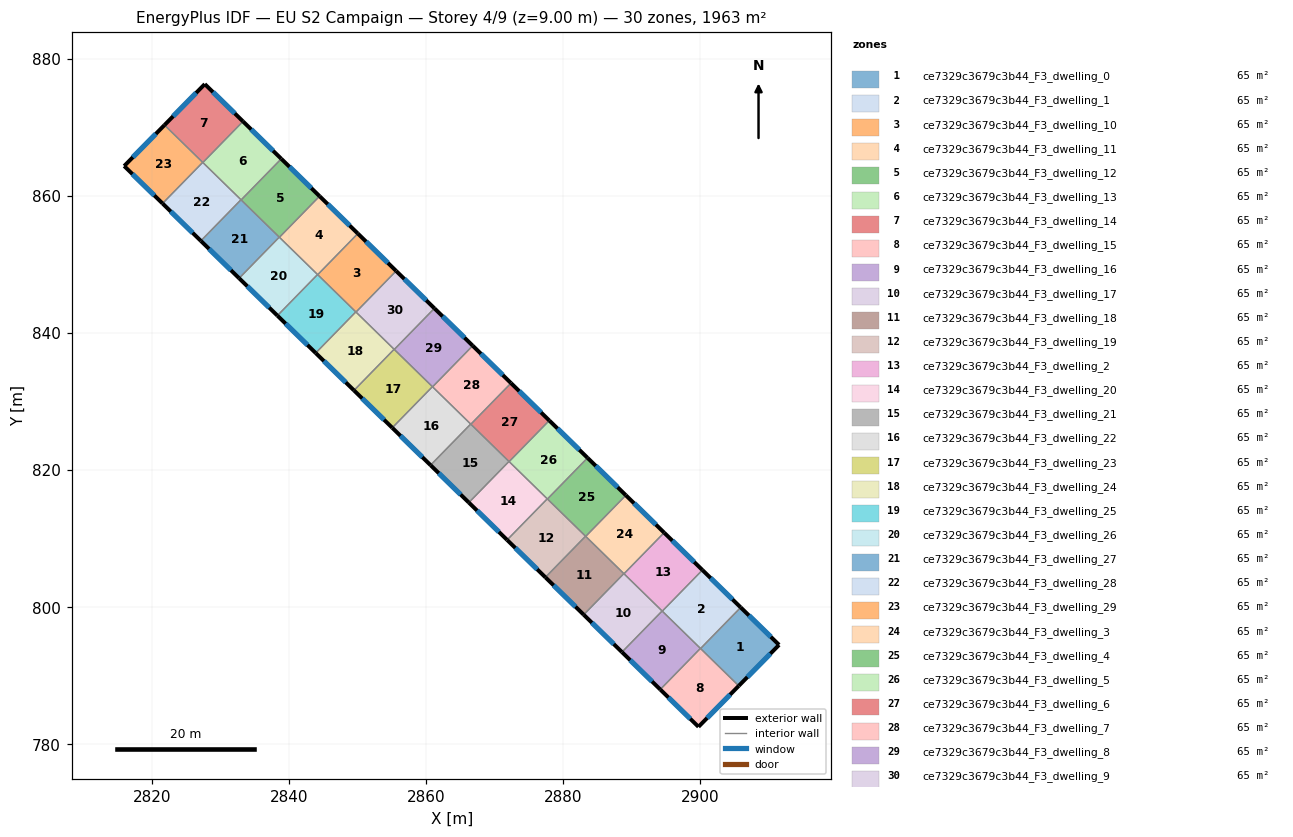
=== STOREY PLAN SPEC (per zone: floor XY polygon, exterior-wall plan segments, windows/doors) ===
zone 1: ce7329c3679c3b44_F3_dwelling_0  (65.4 m²)
  floor: (2911.51, 794.48) (2905.64, 788.51) (2900.06, 793.95) (2905.92, 799.95)
  exterior wall: (2905.64, 788.51) – (2911.51, 794.48)  [8.4 m]
    window: (2906.89, 789.79) – (2910.25, 793.20)  [8.2 m²]
  exterior wall: (2911.51, 794.48) – (2905.92, 799.95)  [7.8 m]
    window: (2910.32, 795.65) – (2907.12, 798.78)  [7.7 m²]
  interior walls: 2
zone 2: ce7329c3679c3b44_F3_dwelling_1  (65.4 m²)
  floor: (2905.92, 799.95) (2900.06, 793.95) (2894.47, 799.41) (2900.33, 805.40)
  exterior wall: (2905.92, 799.95) – (2900.33, 805.40)  [7.8 m]
    window: (2904.72, 801.12) – (2901.53, 804.23)  [7.7 m²]
  interior walls: 4
zone 3: ce7329c3679c3b44_F3_dwelling_10  (65.5 m²)
  floor: (2855.65, 849.04) (2849.79, 843.04) (2844.20, 848.50) (2850.06, 854.49)
  exterior wall: (2855.65, 849.04) – (2850.06, 854.49)  [7.8 m]
    window: (2854.45, 850.21) – (2851.26, 853.32)  [7.7 m²]
  interior walls: 4
zone 4: ce7329c3679c3b44_F3_dwelling_11  (65.4 m²)
  floor: (2850.06, 854.49) (2844.20, 848.50) (2838.62, 853.95) (2844.47, 859.95)
  exterior wall: (2850.06, 854.49) – (2844.47, 859.95)  [7.8 m]
    window: (2848.86, 855.66) – (2845.67, 858.78)  [7.7 m²]
  interior walls: 4
zone 5: ce7329c3679c3b44_F3_dwelling_12  (65.4 m²)
  floor: (2844.47, 859.95) (2838.62, 853.95) (2833.03, 859.40) (2838.89, 865.40)
  exterior wall: (2844.47, 859.95) – (2838.89, 865.40)  [7.8 m]
    window: (2843.28, 861.12) – (2840.09, 864.23)  [7.7 m²]
  interior walls: 4
zone 6: ce7329c3679c3b44_F3_dwelling_13  (65.4 m²)
  floor: (2838.89, 865.40) (2833.03, 859.40) (2827.45, 864.86) (2833.30, 870.86)
  exterior wall: (2838.89, 865.40) – (2833.30, 870.86)  [7.8 m]
    window: (2837.69, 866.57) – (2834.50, 869.69)  [7.7 m²]
  interior walls: 4
zone 7: ce7329c3679c3b44_F3_dwelling_14  (65.4 m²)
  floor: (2833.30, 870.86) (2827.45, 864.86) (2821.85, 870.32) (2827.73, 876.30)
  exterior wall: (2827.73, 876.30) – (2821.85, 870.32)  [8.4 m]
    window: (2826.47, 875.02) – (2823.11, 871.60)  [8.2 m²]
  exterior wall: (2833.30, 870.86) – (2827.73, 876.30)  [7.8 m]
    window: (2832.11, 872.02) – (2828.92, 875.13)  [7.6 m²]
  interior walls: 3
zone 8: ce7329c3679c3b44_F3_dwelling_15  (65.4 m²)
  floor: (2905.64, 788.51) (2899.76, 782.53) (2894.18, 787.97) (2900.04, 793.97)
  exterior wall: (2899.76, 782.53) – (2905.64, 788.51)  [8.4 m]
    window: (2901.02, 783.81) – (2904.38, 787.23)  [8.2 m²]
  exterior wall: (2894.18, 787.97) – (2899.76, 782.53)  [7.8 m]
    window: (2895.38, 786.81) – (2898.56, 783.70)  [7.6 m²]
  interior walls: 3
zone 9: ce7329c3679c3b44_F3_dwelling_16  (65.4 m²)
  floor: (2900.04, 793.97) (2894.18, 787.97) (2888.59, 793.43) (2894.45, 799.43)
  exterior wall: (2888.59, 793.43) – (2894.18, 787.97)  [7.8 m]
    window: (2889.79, 792.26) – (2892.98, 789.14)  [7.7 m²]
  interior walls: 4
zone 10: ce7329c3679c3b44_F3_dwelling_17  (65.4 m²)
  floor: (2894.45, 799.43) (2888.59, 793.43) (2883.01, 798.88) (2888.87, 804.88)
  exterior wall: (2883.01, 798.88) – (2888.59, 793.43)  [7.8 m]
    window: (2884.21, 797.72) – (2887.40, 794.60)  [7.7 m²]
  interior walls: 4
zone 11: ce7329c3679c3b44_F3_dwelling_18  (65.4 m²)
  floor: (2888.87, 804.88) (2883.01, 798.88) (2877.42, 804.34) (2883.28, 810.34)
  exterior wall: (2877.42, 804.34) – (2883.01, 798.88)  [7.8 m]
    window: (2878.62, 803.17) – (2881.81, 800.05)  [7.7 m²]
  interior walls: 4
zone 12: ce7329c3679c3b44_F3_dwelling_19  (65.5 m²)
  floor: (2883.28, 810.34) (2877.42, 804.34) (2871.84, 809.79) (2877.70, 815.79)
  exterior wall: (2871.84, 809.79) – (2877.42, 804.34)  [7.8 m]
    window: (2873.03, 808.62) – (2876.23, 805.51)  [7.7 m²]
  interior walls: 4
zone 13: ce7329c3679c3b44_F3_dwelling_2  (65.4 m²)
  floor: (2900.33, 805.40) (2894.47, 799.41) (2888.89, 804.86) (2894.75, 810.86)
  exterior wall: (2900.33, 805.40) – (2894.75, 810.86)  [7.8 m]
    window: (2899.14, 806.57) – (2895.94, 809.69)  [7.7 m²]
  interior walls: 4
zone 14: ce7329c3679c3b44_F3_dwelling_20  (65.4 m²)
  floor: (2877.70, 815.79) (2871.84, 809.79) (2866.25, 815.25) (2872.11, 821.25)
  exterior wall: (2866.25, 815.25) – (2871.84, 809.79)  [7.8 m]
    window: (2867.45, 814.08) – (2870.64, 810.96)  [7.7 m²]
  interior walls: 4
zone 15: ce7329c3679c3b44_F3_dwelling_21  (65.4 m²)
  floor: (2872.11, 821.25) (2866.25, 815.25) (2860.67, 820.70) (2866.52, 826.70)
  exterior wall: (2860.67, 820.70) – (2866.25, 815.25)  [7.8 m]
    window: (2861.86, 819.53) – (2865.06, 816.42)  [7.7 m²]
  interior walls: 4
zone 16: ce7329c3679c3b44_F3_dwelling_22  (65.4 m²)
  floor: (2866.52, 826.70) (2860.67, 820.70) (2855.08, 826.16) (2860.94, 832.15)
  exterior wall: (2855.08, 826.16) – (2860.67, 820.70)  [7.8 m]
    window: (2856.28, 824.99) – (2859.47, 821.87)  [7.7 m²]
  interior walls: 4
zone 17: ce7329c3679c3b44_F3_dwelling_23  (65.4 m²)
  floor: (2860.94, 832.15) (2855.08, 826.16) (2849.50, 831.61) (2855.35, 837.61)
  exterior wall: (2849.50, 831.61) – (2855.08, 826.16)  [7.8 m]
    window: (2850.69, 830.44) – (2853.88, 827.32)  [7.7 m²]
  interior walls: 4
zone 18: ce7329c3679c3b44_F3_dwelling_24  (65.5 m²)
  floor: (2855.35, 837.61) (2849.50, 831.61) (2843.91, 837.07) (2849.77, 843.06)
  exterior wall: (2843.91, 837.07) – (2849.50, 831.61)  [7.8 m]
    window: (2845.11, 835.90) – (2848.30, 832.78)  [7.7 m²]
  interior walls: 4
zone 19: ce7329c3679c3b44_F3_dwelling_25  (65.4 m²)
  floor: (2849.77, 843.06) (2843.91, 837.07) (2838.32, 842.52) (2844.18, 848.52)
  exterior wall: (2838.32, 842.52) – (2843.91, 837.07)  [7.8 m]
    window: (2839.52, 841.35) – (2842.71, 838.23)  [7.7 m²]
  interior walls: 4
zone 20: ce7329c3679c3b44_F3_dwelling_26  (65.4 m²)
  floor: (2844.18, 848.52) (2838.32, 842.52) (2832.74, 847.97) (2838.60, 853.97)
  exterior wall: (2832.74, 847.97) – (2838.32, 842.52)  [7.8 m]
    window: (2833.94, 846.80) – (2837.13, 843.69)  [7.7 m²]
  interior walls: 4
zone 21: ce7329c3679c3b44_F3_dwelling_27  (65.5 m²)
  floor: (2838.60, 853.97) (2832.74, 847.97) (2827.15, 853.43) (2833.01, 859.43)
  exterior wall: (2827.15, 853.43) – (2832.74, 847.97)  [7.8 m]
    window: (2828.35, 852.26) – (2831.54, 849.14)  [7.7 m²]
  interior walls: 4
zone 22: ce7329c3679c3b44_F3_dwelling_28  (65.4 m²)
  floor: (2833.01, 859.43) (2827.15, 853.43) (2821.57, 858.88) (2827.42, 864.88)
  exterior wall: (2821.57, 858.88) – (2827.15, 853.43)  [7.8 m]
    window: (2822.76, 857.71) – (2825.96, 854.60)  [7.7 m²]
  interior walls: 4
zone 23: ce7329c3679c3b44_F3_dwelling_29  (65.4 m²)
  floor: (2827.42, 864.88) (2821.57, 858.88) (2815.97, 864.35) (2821.85, 870.32)
  exterior wall: (2815.97, 864.35) – (2821.57, 858.88)  [7.8 m]
    window: (2817.17, 863.18) – (2820.37, 860.05)  [7.7 m²]
  exterior wall: (2821.85, 870.32) – (2815.97, 864.35)  [8.4 m]
    window: (2820.59, 869.04) – (2817.23, 865.63)  [8.2 m²]
  interior walls: 2
zone 24: ce7329c3679c3b44_F3_dwelling_3  (65.4 m²)
  floor: (2894.75, 810.86) (2888.89, 804.86) (2883.30, 810.31) (2889.16, 816.31)
  exterior wall: (2894.75, 810.86) – (2889.16, 816.31)  [7.8 m]
    window: (2893.55, 812.03) – (2890.36, 815.14)  [7.7 m²]
  interior walls: 4
zone 25: ce7329c3679c3b44_F3_dwelling_4  (65.4 m²)
  floor: (2889.16, 816.31) (2883.30, 810.31) (2877.72, 815.77) (2883.58, 821.77)
  exterior wall: (2889.16, 816.31) – (2883.58, 821.77)  [7.8 m]
    window: (2887.96, 817.48) – (2884.77, 820.60)  [7.7 m²]
  interior walls: 4
zone 26: ce7329c3679c3b44_F3_dwelling_5  (65.4 m²)
  floor: (2883.58, 821.77) (2877.72, 815.77) (2872.13, 821.22) (2877.99, 827.22)
  exterior wall: (2883.58, 821.77) – (2877.99, 827.22)  [7.8 m]
    window: (2882.38, 822.93) – (2879.19, 826.05)  [7.7 m²]
  interior walls: 4
zone 27: ce7329c3679c3b44_F3_dwelling_6  (65.4 m²)
  floor: (2877.99, 827.22) (2872.13, 821.22) (2866.55, 826.68) (2872.40, 832.67)
  exterior wall: (2877.99, 827.22) – (2872.40, 832.67)  [7.8 m]
    window: (2876.79, 828.39) – (2873.60, 831.51)  [7.7 m²]
  interior walls: 4
zone 28: ce7329c3679c3b44_F3_dwelling_7  (65.4 m²)
  floor: (2872.40, 832.67) (2866.55, 826.68) (2860.96, 832.13) (2866.82, 838.13)
  exterior wall: (2872.40, 832.67) – (2866.82, 838.13)  [7.8 m]
    window: (2871.21, 833.84) – (2868.01, 836.96)  [7.7 m²]
  interior walls: 4
zone 29: ce7329c3679c3b44_F3_dwelling_8  (65.4 m²)
  floor: (2866.82, 838.13) (2860.96, 832.13) (2855.38, 837.59) (2861.23, 843.58)
  exterior wall: (2866.82, 838.13) – (2861.23, 843.58)  [7.8 m]
    window: (2865.62, 839.30) – (2862.43, 842.41)  [7.7 m²]
  interior walls: 4
zone 30: ce7329c3679c3b44_F3_dwelling_9  (65.4 m²)
  floor: (2861.23, 843.58) (2855.38, 837.59) (2849.79, 843.04) (2855.65, 849.04)
  exterior wall: (2861.23, 843.58) – (2855.65, 849.04)  [7.8 m]
    window: (2860.04, 844.75) – (2856.84, 847.87)  [7.7 m²]
  interior walls: 4

=== DERIVED (storey summary) ===
Building: EU S2 Campaign
Storey: 4 of 9  (floor level z = 9.00 m)
Storey gross floor area: 1963.4 m²
Zones on this storey: 30
  - ce7329c3679c3b44_F3_dwelling_0: floor 65.4 m²; exterior wall 16.2 m (48.6 m²); 2 window(s) 15.9 m²; WWR 32.7%
  - ce7329c3679c3b44_F3_dwelling_1: floor 65.4 m²; exterior wall 7.8 m (23.4 m²); 1 window(s) 7.7 m²; WWR 32.7%
  - ce7329c3679c3b44_F3_dwelling_10: floor 65.5 m²; exterior wall 7.8 m (23.4 m²); 1 window(s) 7.7 m²; WWR 32.7%
  - ce7329c3679c3b44_F3_dwelling_11: floor 65.4 m²; exterior wall 7.8 m (23.4 m²); 1 window(s) 7.7 m²; WWR 32.7%
  - ce7329c3679c3b44_F3_dwelling_12: floor 65.4 m²; exterior wall 7.8 m (23.4 m²); 1 window(s) 7.7 m²; WWR 32.7%
  - ce7329c3679c3b44_F3_dwelling_13: floor 65.4 m²; exterior wall 7.8 m (23.4 m²); 1 window(s) 7.7 m²; WWR 32.7%
  - ce7329c3679c3b44_F3_dwelling_14: floor 65.4 m²; exterior wall 16.2 m (48.5 m²); 2 window(s) 15.9 m²; WWR 32.7%
  - ce7329c3679c3b44_F3_dwelling_15: floor 65.4 m²; exterior wall 16.2 m (48.5 m²); 2 window(s) 15.9 m²; WWR 32.7%
  - ce7329c3679c3b44_F3_dwelling_16: floor 65.4 m²; exterior wall 7.8 m (23.4 m²); 1 window(s) 7.7 m²; WWR 32.7%
  - ce7329c3679c3b44_F3_dwelling_17: floor 65.4 m²; exterior wall 7.8 m (23.4 m²); 1 window(s) 7.7 m²; WWR 32.7%
  - ce7329c3679c3b44_F3_dwelling_18: floor 65.4 m²; exterior wall 7.8 m (23.4 m²); 1 window(s) 7.7 m²; WWR 32.7%
  - ce7329c3679c3b44_F3_dwelling_19: floor 65.5 m²; exterior wall 7.8 m (23.4 m²); 1 window(s) 7.7 m²; WWR 32.7%
  - ce7329c3679c3b44_F3_dwelling_2: floor 65.4 m²; exterior wall 7.8 m (23.4 m²); 1 window(s) 7.7 m²; WWR 32.7%
  - ce7329c3679c3b44_F3_dwelling_20: floor 65.4 m²; exterior wall 7.8 m (23.4 m²); 1 window(s) 7.7 m²; WWR 32.7%
  - ce7329c3679c3b44_F3_dwelling_21: floor 65.4 m²; exterior wall 7.8 m (23.4 m²); 1 window(s) 7.7 m²; WWR 32.7%
  - ce7329c3679c3b44_F3_dwelling_22: floor 65.4 m²; exterior wall 7.8 m (23.4 m²); 1 window(s) 7.7 m²; WWR 32.7%
  - ce7329c3679c3b44_F3_dwelling_23: floor 65.4 m²; exterior wall 7.8 m (23.4 m²); 1 window(s) 7.7 m²; WWR 32.7%
  - ce7329c3679c3b44_F3_dwelling_24: floor 65.5 m²; exterior wall 7.8 m (23.4 m²); 1 window(s) 7.7 m²; WWR 32.7%
  - ce7329c3679c3b44_F3_dwelling_25: floor 65.4 m²; exterior wall 7.8 m (23.4 m²); 1 window(s) 7.7 m²; WWR 32.7%
  - ce7329c3679c3b44_F3_dwelling_26: floor 65.4 m²; exterior wall 7.8 m (23.4 m²); 1 window(s) 7.7 m²; WWR 32.7%
  - ce7329c3679c3b44_F3_dwelling_27: floor 65.5 m²; exterior wall 7.8 m (23.4 m²); 1 window(s) 7.7 m²; WWR 32.7%
  - ce7329c3679c3b44_F3_dwelling_28: floor 65.4 m²; exterior wall 7.8 m (23.4 m²); 1 window(s) 7.7 m²; WWR 32.7%
  - ce7329c3679c3b44_F3_dwelling_29: floor 65.4 m²; exterior wall 16.2 m (48.6 m²); 2 window(s) 15.9 m²; WWR 32.7%
  - ce7329c3679c3b44_F3_dwelling_3: floor 65.4 m²; exterior wall 7.8 m (23.4 m²); 1 window(s) 7.7 m²; WWR 32.7%
  - ce7329c3679c3b44_F3_dwelling_4: floor 65.4 m²; exterior wall 7.8 m (23.4 m²); 1 window(s) 7.7 m²; WWR 32.7%
  - ce7329c3679c3b44_F3_dwelling_5: floor 65.4 m²; exterior wall 7.8 m (23.4 m²); 1 window(s) 7.7 m²; WWR 32.7%
  - ce7329c3679c3b44_F3_dwelling_6: floor 65.4 m²; exterior wall 7.8 m (23.4 m²); 1 window(s) 7.7 m²; WWR 32.7%
  - ce7329c3679c3b44_F3_dwelling_7: floor 65.4 m²; exterior wall 7.8 m (23.4 m²); 1 window(s) 7.7 m²; WWR 32.7%
  - ce7329c3679c3b44_F3_dwelling_8: floor 65.4 m²; exterior wall 7.8 m (23.4 m²); 1 window(s) 7.7 m²; WWR 32.7%
  - ce7329c3679c3b44_F3_dwelling_9: floor 65.4 m²; exterior wall 7.8 m (23.4 m²); 1 window(s) 7.7 m²; WWR 32.7%
Zone adjacency (shared interzone walls):
  - ce7329c3679c3b44_F3_dwelling_0 ↔ ce7329c3679c3b44_F3_dwelling_1
  - ce7329c3679c3b44_F3_dwelling_0 ↔ ce7329c3679c3b44_F3_dwelling_15
  - ce7329c3679c3b44_F3_dwelling_1 ↔ ce7329c3679c3b44_F3_dwelling_15
  - ce7329c3679c3b44_F3_dwelling_1 ↔ ce7329c3679c3b44_F3_dwelling_16
  - ce7329c3679c3b44_F3_dwelling_1 ↔ ce7329c3679c3b44_F3_dwelling_2
  - ce7329c3679c3b44_F3_dwelling_10 ↔ ce7329c3679c3b44_F3_dwelling_11
  - ce7329c3679c3b44_F3_dwelling_10 ↔ ce7329c3679c3b44_F3_dwelling_24
  - ce7329c3679c3b44_F3_dwelling_10 ↔ ce7329c3679c3b44_F3_dwelling_25
  - ce7329c3679c3b44_F3_dwelling_10 ↔ ce7329c3679c3b44_F3_dwelling_9
  - ce7329c3679c3b44_F3_dwelling_11 ↔ ce7329c3679c3b44_F3_dwelling_12
  - ce7329c3679c3b44_F3_dwelling_11 ↔ ce7329c3679c3b44_F3_dwelling_25
  - ce7329c3679c3b44_F3_dwelling_11 ↔ ce7329c3679c3b44_F3_dwelling_26
  - ce7329c3679c3b44_F3_dwelling_12 ↔ ce7329c3679c3b44_F3_dwelling_13
  - ce7329c3679c3b44_F3_dwelling_12 ↔ ce7329c3679c3b44_F3_dwelling_26
  - ce7329c3679c3b44_F3_dwelling_12 ↔ ce7329c3679c3b44_F3_dwelling_27
  - ce7329c3679c3b44_F3_dwelling_13 ↔ ce7329c3679c3b44_F3_dwelling_14
  - ce7329c3679c3b44_F3_dwelling_13 ↔ ce7329c3679c3b44_F3_dwelling_27
  - ce7329c3679c3b44_F3_dwelling_13 ↔ ce7329c3679c3b44_F3_dwelling_28
  - ce7329c3679c3b44_F3_dwelling_14 ↔ ce7329c3679c3b44_F3_dwelling_28
  - ce7329c3679c3b44_F3_dwelling_14 ↔ ce7329c3679c3b44_F3_dwelling_29
  - ce7329c3679c3b44_F3_dwelling_15 ↔ ce7329c3679c3b44_F3_dwelling_16
  - ce7329c3679c3b44_F3_dwelling_16 ↔ ce7329c3679c3b44_F3_dwelling_17
  - ce7329c3679c3b44_F3_dwelling_16 ↔ ce7329c3679c3b44_F3_dwelling_2
  - ce7329c3679c3b44_F3_dwelling_17 ↔ ce7329c3679c3b44_F3_dwelling_18
  - ce7329c3679c3b44_F3_dwelling_17 ↔ ce7329c3679c3b44_F3_dwelling_2
  - ce7329c3679c3b44_F3_dwelling_17 ↔ ce7329c3679c3b44_F3_dwelling_3
  - ce7329c3679c3b44_F3_dwelling_18 ↔ ce7329c3679c3b44_F3_dwelling_19
  - ce7329c3679c3b44_F3_dwelling_18 ↔ ce7329c3679c3b44_F3_dwelling_3
  - ce7329c3679c3b44_F3_dwelling_18 ↔ ce7329c3679c3b44_F3_dwelling_4
  - ce7329c3679c3b44_F3_dwelling_19 ↔ ce7329c3679c3b44_F3_dwelling_20
  - ce7329c3679c3b44_F3_dwelling_19 ↔ ce7329c3679c3b44_F3_dwelling_4
  - ce7329c3679c3b44_F3_dwelling_19 ↔ ce7329c3679c3b44_F3_dwelling_5
  - ce7329c3679c3b44_F3_dwelling_2 ↔ ce7329c3679c3b44_F3_dwelling_3
  - ce7329c3679c3b44_F3_dwelling_20 ↔ ce7329c3679c3b44_F3_dwelling_21
  - ce7329c3679c3b44_F3_dwelling_20 ↔ ce7329c3679c3b44_F3_dwelling_5
  - ce7329c3679c3b44_F3_dwelling_20 ↔ ce7329c3679c3b44_F3_dwelling_6
  - ce7329c3679c3b44_F3_dwelling_21 ↔ ce7329c3679c3b44_F3_dwelling_22
  - ce7329c3679c3b44_F3_dwelling_21 ↔ ce7329c3679c3b44_F3_dwelling_6
  - ce7329c3679c3b44_F3_dwelling_21 ↔ ce7329c3679c3b44_F3_dwelling_7
  - ce7329c3679c3b44_F3_dwelling_22 ↔ ce7329c3679c3b44_F3_dwelling_23
  - ce7329c3679c3b44_F3_dwelling_22 ↔ ce7329c3679c3b44_F3_dwelling_7
  - ce7329c3679c3b44_F3_dwelling_22 ↔ ce7329c3679c3b44_F3_dwelling_8
  - ce7329c3679c3b44_F3_dwelling_23 ↔ ce7329c3679c3b44_F3_dwelling_24
  - ce7329c3679c3b44_F3_dwelling_23 ↔ ce7329c3679c3b44_F3_dwelling_8
  - ce7329c3679c3b44_F3_dwelling_23 ↔ ce7329c3679c3b44_F3_dwelling_9
  - ce7329c3679c3b44_F3_dwelling_24 ↔ ce7329c3679c3b44_F3_dwelling_25
  - ce7329c3679c3b44_F3_dwelling_24 ↔ ce7329c3679c3b44_F3_dwelling_9
  - ce7329c3679c3b44_F3_dwelling_25 ↔ ce7329c3679c3b44_F3_dwelling_26
  - ce7329c3679c3b44_F3_dwelling_26 ↔ ce7329c3679c3b44_F3_dwelling_27
  - ce7329c3679c3b44_F3_dwelling_27 ↔ ce7329c3679c3b44_F3_dwelling_28
  - ce7329c3679c3b44_F3_dwelling_28 ↔ ce7329c3679c3b44_F3_dwelling_29
  - ce7329c3679c3b44_F3_dwelling_3 ↔ ce7329c3679c3b44_F3_dwelling_4
  - ce7329c3679c3b44_F3_dwelling_4 ↔ ce7329c3679c3b44_F3_dwelling_5
  - ce7329c3679c3b44_F3_dwelling_5 ↔ ce7329c3679c3b44_F3_dwelling_6
  - ce7329c3679c3b44_F3_dwelling_6 ↔ ce7329c3679c3b44_F3_dwelling_7
  - ce7329c3679c3b44_F3_dwelling_7 ↔ ce7329c3679c3b44_F3_dwelling_8
  - ce7329c3679c3b44_F3_dwelling_8 ↔ ce7329c3679c3b44_F3_dwelling_9